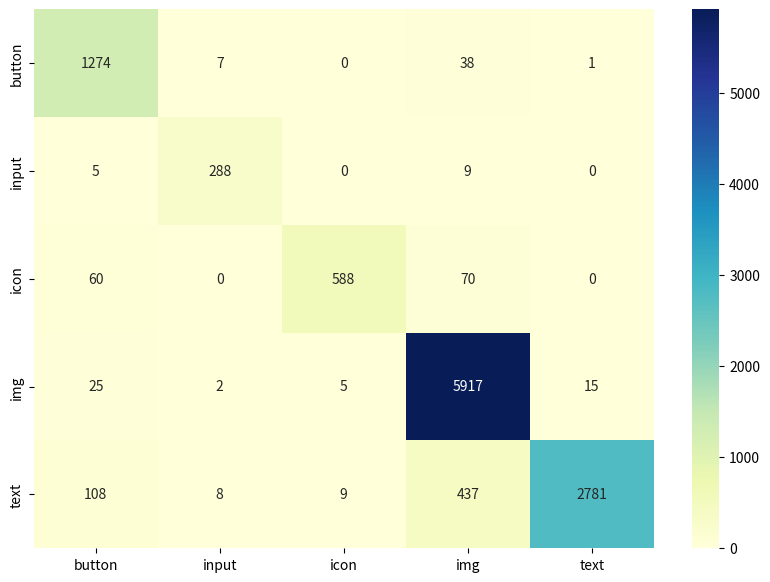

The script that saved this image:
import seaborn as sn
import pandas as pd
import matplotlib.pyplot as plt
array = [[1274,7,0, 38,1],
 [5,288,0,9,0],
 [60,0,588, 70,0],
 [25,2,5, 5917, 15],
 [ 108,8,9,437, 2781]]
df_cm = pd.DataFrame(array, index = [i for i in ['button', 'input', 'icon', 'img', 'text']],
columns = [i for i in ['button', 'input', 'icon', 'img', 'text']], dtype=int)
plt.figure(figsize = (10,7))
sn.heatmap(df_cm, annot=True, cmap="YlGnBu", fmt='g')
plt.show()